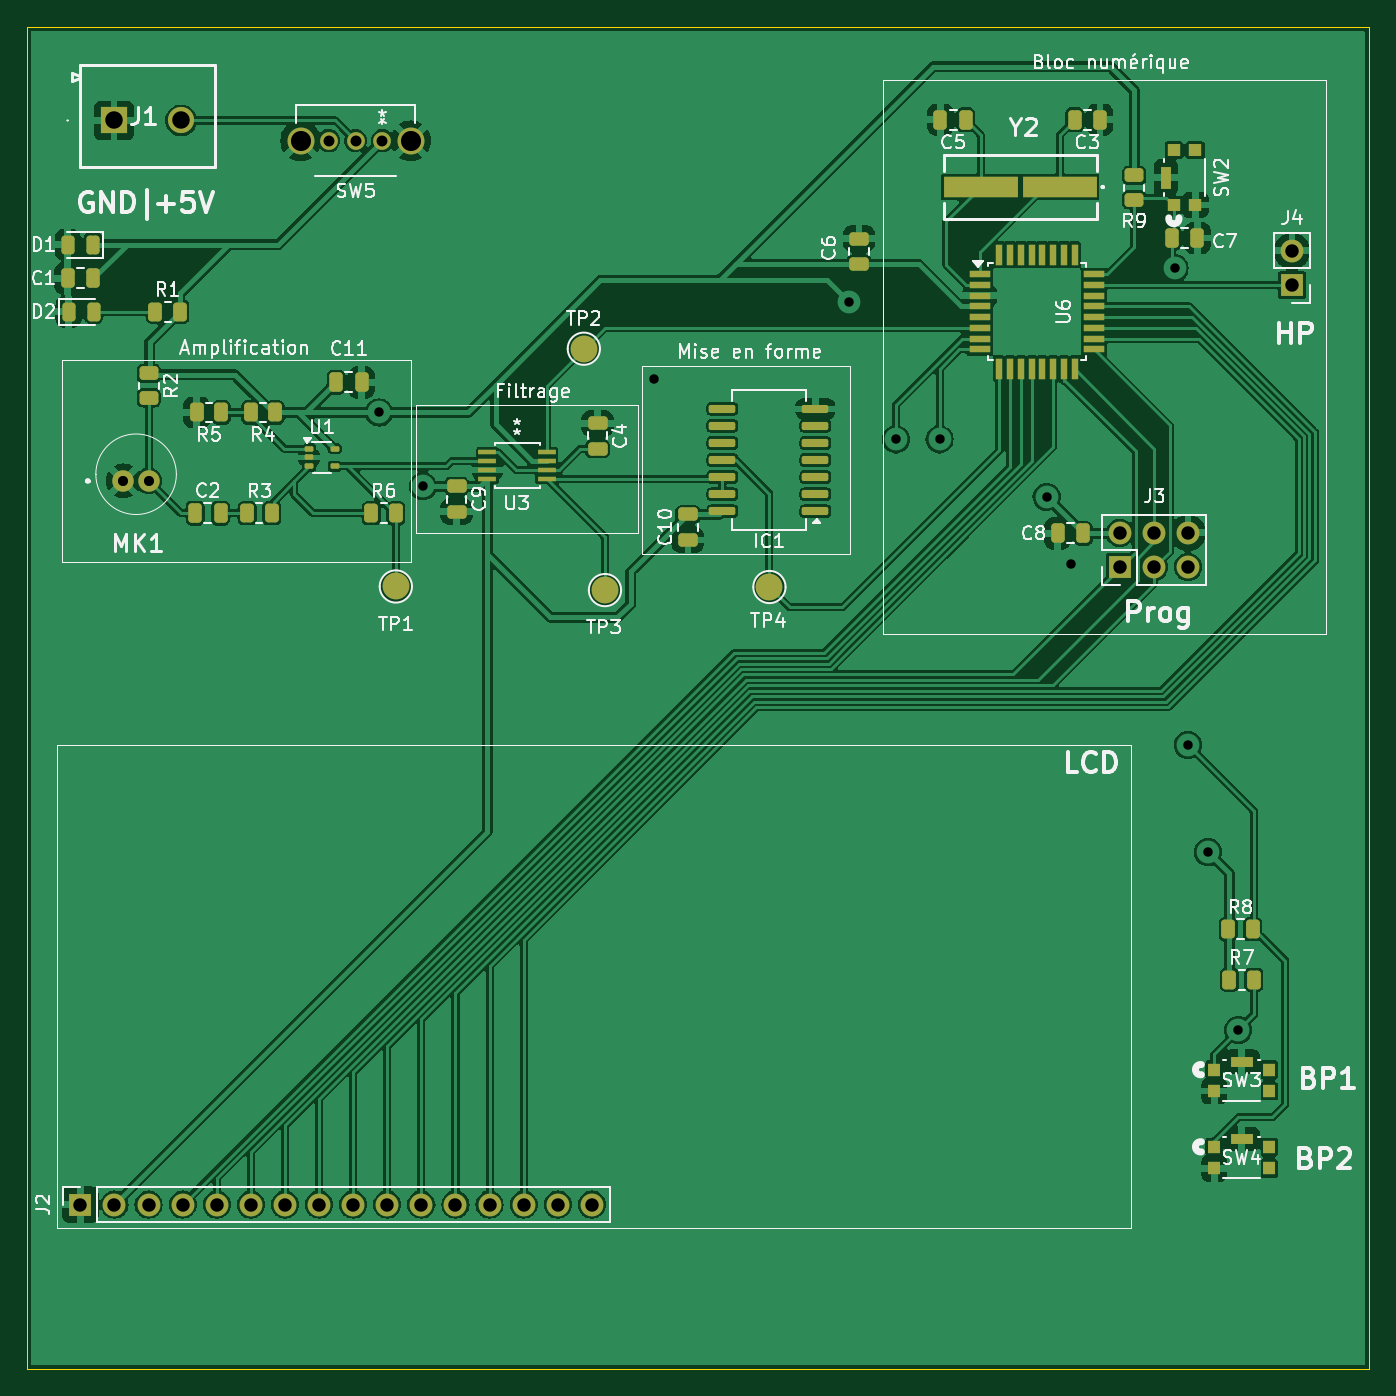
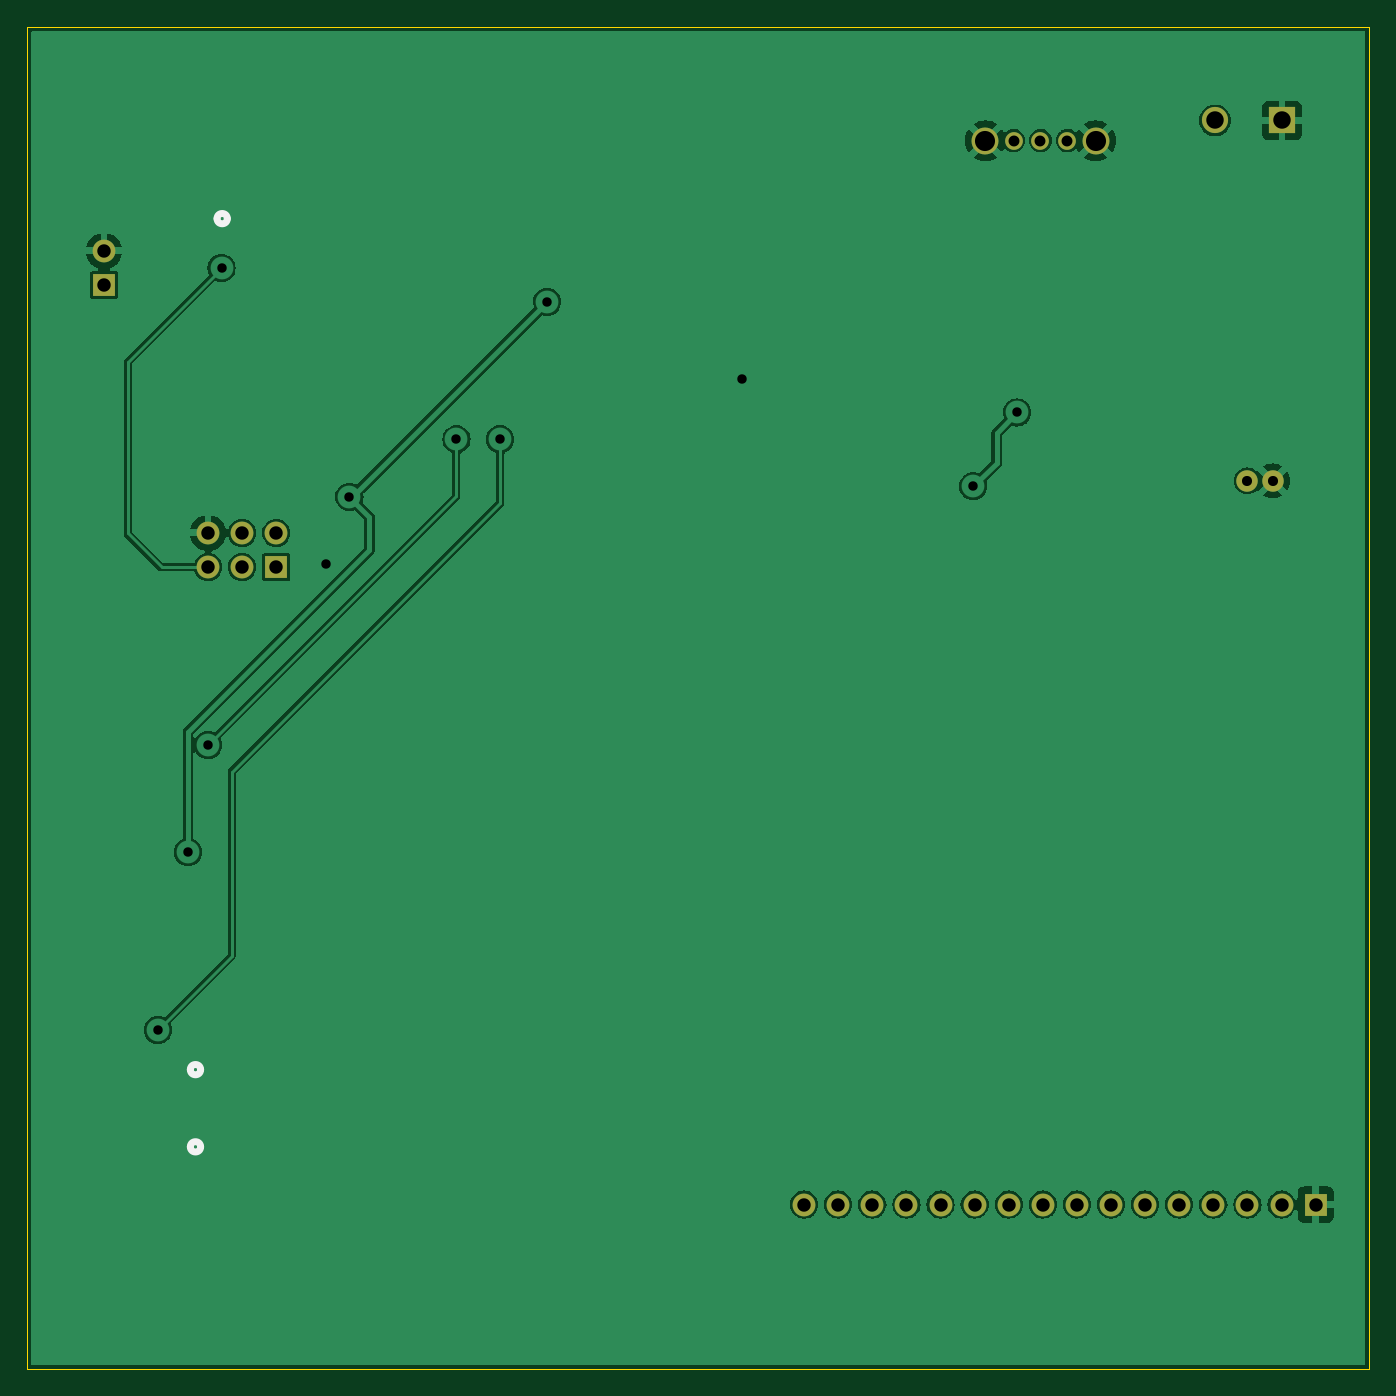
Circuit board: 11 layer files. Board 100.0 x 100.0 mm.
- bottom_copper: cms-KiCad-B_Cu.gbr (67640 bytes)
- bottom_mask: cms-KiCad-B_Mask.gbr (1703 bytes)
- paste: cms-KiCad-B_Paste.gbr (467 bytes)
- bottom_silk: cms-KiCad-B_Silkscreen.gbr (1025 bytes)
- outline: cms-KiCad-Edge_Cuts.gbr (712 bytes)
- top_copper: cms-KiCad-F_Cu.gbr (213146 bytes)
- top_mask: cms-KiCad-F_Mask.gbr (7821 bytes)
- paste: cms-KiCad-F_Paste.gbr (6354 bytes)
- top_silk: cms-KiCad-F_Silkscreen.gbr (95437 bytes)
- drill: cms-KiCad-NPTH.drl (277 bytes)
- drill: cms-KiCad-PTH.drl (1414 bytes)

=== bottom_copper: cms-KiCad-B_Cu.gbr (67640 bytes, source omitted) ===
=== bottom_mask: cms-KiCad-B_Mask.gbr ===
%TF.GenerationSoftware,KiCad,Pcbnew,8.0.0*%
%TF.CreationDate,2026-10-30T18:41:17+01:00*%
%TF.ProjectId,cms-KiCad,636d732d-4b69-4436-9164-2e6b69636164,rev?*%
%TF.SameCoordinates,Original*%
%TF.FileFunction,Soldermask,Bot*%
%TF.FilePolarity,Negative*%
%FSLAX46Y46*%
G04 Gerber Fmt 4.6, Leading zero omitted, Abs format (unit mm)*
G04 Created by KiCad (PCBNEW 8.0.0) date 2026-10-30 18:41:17*
%MOMM*%
%LPD*%
G01*
G04 APERTURE LIST*
%ADD10C,1.320800*%
%ADD11C,2.006600*%
%ADD12R,1.700000X1.700000*%
%ADD13O,1.700000X1.700000*%
%ADD14C,1.600000*%
%ADD15R,1.950000X1.950000*%
%ADD16C,1.950000*%
G04 APERTURE END LIST*
D10*
%TO.C,SW5*%
X151500001Y-78493800D03*
X149500000Y-78493800D03*
X147499999Y-78493800D03*
D11*
X153602100Y-78493800D03*
X145397900Y-78493800D03*
%TD*%
D12*
%TO.C,J3*%
X206420000Y-110250000D03*
D13*
X206420000Y-107710000D03*
X208960000Y-110250000D03*
X208960000Y-107710000D03*
X211500000Y-110250000D03*
X211500000Y-107710000D03*
%TD*%
D12*
%TO.C,J2*%
X129000000Y-157750000D03*
D13*
X131540000Y-157750000D03*
X134080000Y-157750000D03*
X136620000Y-157750000D03*
X139160000Y-157750000D03*
X141700000Y-157750000D03*
X144240000Y-157750000D03*
X146780000Y-157750000D03*
X149320000Y-157750000D03*
X151860000Y-157750000D03*
X154400000Y-157750000D03*
X156940000Y-157750000D03*
X159480000Y-157750000D03*
X162020000Y-157750000D03*
X164560000Y-157750000D03*
X167100000Y-157750000D03*
%TD*%
D14*
%TO.C,MK1*%
X132199760Y-103849760D03*
X134099760Y-103849760D03*
%TD*%
D15*
%TO.C,J1*%
X131500000Y-77000000D03*
D16*
X136500000Y-77000000D03*
%TD*%
D12*
%TO.C,J4*%
X219250000Y-89250000D03*
D13*
X219250000Y-86710000D03*
%TD*%
M02*

=== paste: cms-KiCad-B_Paste.gbr ===
%TF.GenerationSoftware,KiCad,Pcbnew,8.0.0*%
%TF.CreationDate,2026-10-30T18:41:17+01:00*%
%TF.ProjectId,cms-KiCad,636d732d-4b69-4436-9164-2e6b69636164,rev?*%
%TF.SameCoordinates,Original*%
%TF.FileFunction,Paste,Bot*%
%TF.FilePolarity,Positive*%
%FSLAX46Y46*%
G04 Gerber Fmt 4.6, Leading zero omitted, Abs format (unit mm)*
G04 Created by KiCad (PCBNEW 8.0.0) date 2026-10-30 18:41:17*
%MOMM*%
%LPD*%
G01*
G04 APERTURE LIST*
G04 APERTURE END LIST*
M02*

=== bottom_silk: cms-KiCad-B_Silkscreen.gbr ===
%TF.GenerationSoftware,KiCad,Pcbnew,8.0.0*%
%TF.CreationDate,2026-10-30T18:41:17+01:00*%
%TF.ProjectId,cms-KiCad,636d732d-4b69-4436-9164-2e6b69636164,rev?*%
%TF.SameCoordinates,Original*%
%TF.FileFunction,Legend,Bot*%
%TF.FilePolarity,Positive*%
%FSLAX46Y46*%
G04 Gerber Fmt 4.6, Leading zero omitted, Abs format (unit mm)*
G04 Created by KiCad (PCBNEW 8.0.0) date 2026-10-30 18:41:17*
%MOMM*%
%LPD*%
G01*
G04 APERTURE LIST*
%ADD10C,0.508000*%
G04 APERTURE END LIST*
D10*
%TO.C,SW4*%
X212820300Y-153450000D02*
G75*
G02*
X212058300Y-153450000I-381000J0D01*
G01*
X212058300Y-153450000D02*
G75*
G02*
X212820300Y-153450000I381000J0D01*
G01*
%TO.C,SW2*%
X210831000Y-84310700D02*
G75*
G02*
X210069000Y-84310700I-381000J0D01*
G01*
X210069000Y-84310700D02*
G75*
G02*
X210831000Y-84310700I381000J0D01*
G01*
%TO.C,SW3*%
X212820300Y-147700000D02*
G75*
G02*
X212058300Y-147700000I-381000J0D01*
G01*
X212058300Y-147700000D02*
G75*
G02*
X212820300Y-147700000I381000J0D01*
G01*
%TD*%
M02*

=== outline: cms-KiCad-Edge_Cuts.gbr ===
%TF.GenerationSoftware,KiCad,Pcbnew,8.0.0*%
%TF.CreationDate,2026-10-30T18:41:17+01:00*%
%TF.ProjectId,cms-KiCad,636d732d-4b69-4436-9164-2e6b69636164,rev?*%
%TF.SameCoordinates,Original*%
%TF.FileFunction,Profile,NP*%
%FSLAX46Y46*%
G04 Gerber Fmt 4.6, Leading zero omitted, Abs format (unit mm)*
G04 Created by KiCad (PCBNEW 8.0.0) date 2026-10-30 18:41:17*
%MOMM*%
%LPD*%
G01*
G04 APERTURE LIST*
%TA.AperFunction,Profile*%
%ADD10C,0.050000*%
%TD*%
G04 APERTURE END LIST*
D10*
X225000000Y-170000000D02*
X125000000Y-170000000D01*
X225000000Y-70000000D02*
X225000000Y-170000000D01*
X125000000Y-170000000D02*
X125000000Y-70000000D01*
X125000000Y-70000000D02*
X225000000Y-70000000D01*
M02*

=== top_copper: cms-KiCad-F_Cu.gbr (213146 bytes, source omitted) ===
=== top_mask: cms-KiCad-F_Mask.gbr (7821 bytes, source omitted) ===
=== paste: cms-KiCad-F_Paste.gbr ===
%TF.GenerationSoftware,KiCad,Pcbnew,8.0.0*%
%TF.CreationDate,2026-10-30T18:41:17+01:00*%
%TF.ProjectId,cms-KiCad,636d732d-4b69-4436-9164-2e6b69636164,rev?*%
%TF.SameCoordinates,Original*%
%TF.FileFunction,Paste,Top*%
%TF.FilePolarity,Positive*%
%FSLAX46Y46*%
G04 Gerber Fmt 4.6, Leading zero omitted, Abs format (unit mm)*
G04 Created by KiCad (PCBNEW 8.0.0) date 2026-10-30 18:41:17*
%MOMM*%
%LPD*%
G01*
G04 APERTURE LIST*
G04 Aperture macros list*
%AMRoundRect*
0 Rectangle with rounded corners*
0 $1 Rounding radius*
0 $2 $3 $4 $5 $6 $7 $8 $9 X,Y pos of 4 corners*
0 Add a 4 corners polygon primitive as box body*
4,1,4,$2,$3,$4,$5,$6,$7,$8,$9,$2,$3,0*
0 Add four circle primitives for the rounded corners*
1,1,$1+$1,$2,$3*
1,1,$1+$1,$4,$5*
1,1,$1+$1,$6,$7*
1,1,$1+$1,$8,$9*
0 Add four rect primitives between the rounded corners*
20,1,$1+$1,$2,$3,$4,$5,0*
20,1,$1+$1,$4,$5,$6,$7,0*
20,1,$1+$1,$6,$7,$8,$9,0*
20,1,$1+$1,$8,$9,$2,$3,0*%
G04 Aperture macros list end*
%ADD10RoundRect,0.250000X-0.450000X0.262500X-0.450000X-0.262500X0.450000X-0.262500X0.450000X0.262500X0*%
%ADD11RoundRect,0.250000X-0.262500X-0.450000X0.262500X-0.450000X0.262500X0.450000X-0.262500X0.450000X0*%
%ADD12RoundRect,0.250000X0.262500X0.450000X-0.262500X0.450000X-0.262500X-0.450000X0.262500X-0.450000X0*%
%ADD13R,0.889000X0.990600*%
%ADD14R,1.701800X0.812800*%
%ADD15RoundRect,0.243750X-0.243750X-0.456250X0.243750X-0.456250X0.243750X0.456250X-0.243750X0.456250X0*%
%ADD16R,0.990600X0.889000*%
%ADD17R,0.812800X1.701800*%
%ADD18RoundRect,0.250000X0.250000X0.475000X-0.250000X0.475000X-0.250000X-0.475000X0.250000X-0.475000X0*%
%ADD19RoundRect,0.250000X-0.250000X-0.475000X0.250000X-0.475000X0.250000X0.475000X-0.250000X0.475000X0*%
%ADD20RoundRect,0.250000X-0.475000X0.250000X-0.475000X-0.250000X0.475000X-0.250000X0.475000X0.250000X0*%
%ADD21R,1.600000X0.550000*%
%ADD22R,0.550000X1.600000*%
%ADD23RoundRect,0.250000X0.475000X-0.250000X0.475000X0.250000X-0.475000X0.250000X-0.475000X-0.250000X0*%
%ADD24R,1.320800X0.406400*%
%ADD25R,5.500000X1.600000*%
%ADD26RoundRect,0.100000X-0.225000X-0.100000X0.225000X-0.100000X0.225000X0.100000X-0.225000X0.100000X0*%
%ADD27RoundRect,0.243750X0.243750X0.456250X-0.243750X0.456250X-0.243750X-0.456250X0.243750X-0.456250X0*%
%ADD28RoundRect,0.150000X0.837500X0.150000X-0.837500X0.150000X-0.837500X-0.150000X0.837500X-0.150000X0*%
G04 APERTURE END LIST*
D10*
%TO.C,R9*%
X207500000Y-81087500D03*
X207500000Y-82912500D03*
%TD*%
D11*
%TO.C,R7*%
X214587500Y-141000000D03*
X216412500Y-141000000D03*
%TD*%
%TO.C,R8*%
X214500000Y-137250000D03*
X216325000Y-137250000D03*
%TD*%
%TO.C,R6*%
X150675000Y-106250000D03*
X152500000Y-106250000D03*
%TD*%
%TO.C,R1*%
X134587500Y-91250000D03*
X136412500Y-91250000D03*
%TD*%
D10*
%TO.C,R2*%
X134087500Y-95837500D03*
X134087500Y-97662500D03*
%TD*%
D12*
%TO.C,R4*%
X143500000Y-98750000D03*
X141675000Y-98750000D03*
%TD*%
%TO.C,R5*%
X139500000Y-98750000D03*
X137675000Y-98750000D03*
%TD*%
D11*
%TO.C,R3*%
X141425000Y-106250000D03*
X143250000Y-106250000D03*
%TD*%
D13*
%TO.C,SW4*%
X213450002Y-153449999D03*
X213450002Y-155050001D03*
X217549998Y-153449999D03*
X217549998Y-155050001D03*
D14*
X215500000Y-152850000D03*
%TD*%
D15*
%TO.C,D2*%
X128125000Y-91250000D03*
X130000000Y-91250000D03*
%TD*%
D16*
%TO.C,SW2*%
X210449999Y-83299998D03*
X212050001Y-83299998D03*
X210449999Y-79200002D03*
X212050001Y-79200002D03*
D17*
X209850000Y-81250000D03*
%TD*%
D18*
%TO.C,C3*%
X204950000Y-76950000D03*
X203050000Y-76950000D03*
%TD*%
%TO.C,C8*%
X203700000Y-107750000D03*
X201800000Y-107750000D03*
%TD*%
D19*
%TO.C,C1*%
X128050000Y-88750000D03*
X129950000Y-88750000D03*
%TD*%
D18*
%TO.C,C5*%
X194950000Y-76950000D03*
X193050000Y-76950000D03*
%TD*%
D19*
%TO.C,C7*%
X210300000Y-85750000D03*
X212200000Y-85750000D03*
%TD*%
D20*
%TO.C,C9*%
X157025190Y-104244880D03*
X157025190Y-106144880D03*
%TD*%
D21*
%TO.C,U6*%
X196000000Y-88450000D03*
X196000000Y-89250000D03*
X196000000Y-90050000D03*
X196000000Y-90850000D03*
X196000000Y-91650000D03*
X196000000Y-92450000D03*
X196000000Y-93250000D03*
X196000000Y-94050000D03*
D22*
X197450000Y-95500000D03*
X198250000Y-95500000D03*
X199050000Y-95500000D03*
X199850000Y-95500000D03*
X200650000Y-95500000D03*
X201450000Y-95500000D03*
X202250000Y-95500000D03*
X203050000Y-95500000D03*
D21*
X204500000Y-94050000D03*
X204500000Y-93250000D03*
X204500000Y-92450000D03*
X204500000Y-91650000D03*
X204500000Y-90850000D03*
X204500000Y-90050000D03*
X204500000Y-89250000D03*
X204500000Y-88450000D03*
D22*
X203050000Y-87000000D03*
X202250000Y-87000000D03*
X201450000Y-87000000D03*
X200650000Y-87000000D03*
X199850000Y-87000000D03*
X199050000Y-87000000D03*
X198250000Y-87000000D03*
X197450000Y-87000000D03*
%TD*%
D23*
%TO.C,C10*%
X174250000Y-108240000D03*
X174250000Y-106340000D03*
%TD*%
%TO.C,C6*%
X187000000Y-87700000D03*
X187000000Y-85800000D03*
%TD*%
D19*
%TO.C,C11*%
X148050000Y-96500000D03*
X149950000Y-96500000D03*
%TD*%
D24*
%TO.C,U3*%
X159315390Y-101719520D03*
X159315390Y-102369760D03*
X159315390Y-103020000D03*
X159315390Y-103670240D03*
X163734990Y-103670240D03*
X163734990Y-103020000D03*
X163734990Y-102369760D03*
X163734990Y-101719520D03*
%TD*%
D25*
%TO.C,Y2*%
X201950000Y-81950000D03*
X196050000Y-81950000D03*
%TD*%
D19*
%TO.C,C2*%
X137546390Y-106250000D03*
X139446390Y-106250000D03*
%TD*%
D13*
%TO.C,SW3*%
X213450002Y-147699999D03*
X213450002Y-149300001D03*
X217549998Y-147699999D03*
X217549998Y-149300001D03*
D14*
X215500000Y-147100000D03*
%TD*%
D26*
%TO.C,U1*%
X146046390Y-101450000D03*
X146046390Y-102100000D03*
X146046390Y-102750000D03*
X147946390Y-102750000D03*
X147946390Y-101450000D03*
%TD*%
D20*
%TO.C,C4*%
X167525190Y-99550000D03*
X167525190Y-101450000D03*
%TD*%
D27*
%TO.C,D1*%
X129937500Y-86250000D03*
X128062500Y-86250000D03*
%TD*%
D28*
%TO.C,IC1*%
X183750000Y-106100000D03*
X183750000Y-104830000D03*
X183750000Y-103560000D03*
X183750000Y-102290000D03*
X183750000Y-101020000D03*
X183750000Y-99750000D03*
X183750000Y-98480000D03*
X176825000Y-98480000D03*
X176825000Y-99750000D03*
X176825000Y-101020000D03*
X176825000Y-102290000D03*
X176825000Y-103560000D03*
X176825000Y-104830000D03*
X176825000Y-106100000D03*
%TD*%
M02*

=== top_silk: cms-KiCad-F_Silkscreen.gbr (95437 bytes, source omitted) ===
=== drill: cms-KiCad-NPTH.drl ===
M48
; DRILL file {KiCad 8.0.0} date 2026-10-30T18:41:22+0100
; FORMAT={-:-/ absolute / inch / decimal}
; #@! TF.CreationDate,2026-10-30T18:41:22+01:00
; #@! TF.GenerationSoftware,Kicad,Pcbnew,8.0.0
; #@! TF.FileFunction,NonPlated,1,2,NPTH
FMAT,2
INCH
%
G90
G05
M30

=== drill: cms-KiCad-PTH.drl ===
M48
; DRILL file {KiCad 8.0.0} date 2026-10-30T18:41:22+0100
; FORMAT={-:-/ absolute / inch / decimal}
; #@! TF.CreationDate,2026-10-30T18:41:22+01:00
; #@! TF.GenerationSoftware,Kicad,Pcbnew,8.0.0
; #@! TF.FileFunction,Plated,1,2,PTH
FMAT,2
INCH
; #@! TA.AperFunction,Plated,PTH,ViaDrill
T1C0.0276
; #@! TA.AperFunction,Plated,PTH,ComponentDrill
T2C0.0295
; #@! TA.AperFunction,Plated,PTH,ComponentDrill
T3C0.0320
; #@! TA.AperFunction,Plated,PTH,ComponentDrill
T4C0.0394
; #@! TA.AperFunction,Plated,PTH,ComponentDrill
T5C0.0512
; #@! TA.AperFunction,Plated,PTH,ComponentDrill
T6C0.0590
%
G90
G05
T1
X5.9547Y-3.8878
X6.0827Y-4.1043
X6.7618Y-3.7894
X7.3327Y-3.563
X7.4705Y-3.9665
X7.5984Y-3.9665
X7.9124Y-4.1348
X7.9823Y-4.3307
X8.2874Y-3.4646
X8.3268Y-4.8622
X8.3858Y-5.1772
X8.4744Y-5.6988
T2
X5.2047Y-4.0886
X5.2795Y-4.0886
T3
X5.8071Y-3.0903
X5.8858Y-3.0903
X5.9646Y-3.0903
T4
X5.0787Y-6.2106
X5.1787Y-6.2106
X5.2787Y-6.2106
X5.3787Y-6.2106
X5.4787Y-6.2106
X5.5787Y-6.2106
X5.6787Y-6.2106
X5.7787Y-6.2106
X5.8787Y-6.2106
X5.9787Y-6.2106
X6.0787Y-6.2106
X6.1787Y-6.2106
X6.2787Y-6.2106
X6.3787Y-6.2106
X6.4787Y-6.2106
X6.5787Y-6.2106
X8.1268Y-4.2406
X8.1268Y-4.3406
X8.2268Y-4.2406
X8.2268Y-4.3406
X8.3268Y-4.2406
X8.3268Y-4.3406
X8.6319Y-3.4138
X8.6319Y-3.5138
T5
X5.1772Y-3.0315
X5.374Y-3.0315
T6
X5.7243Y-3.0903
X6.0473Y-3.0903
M30
